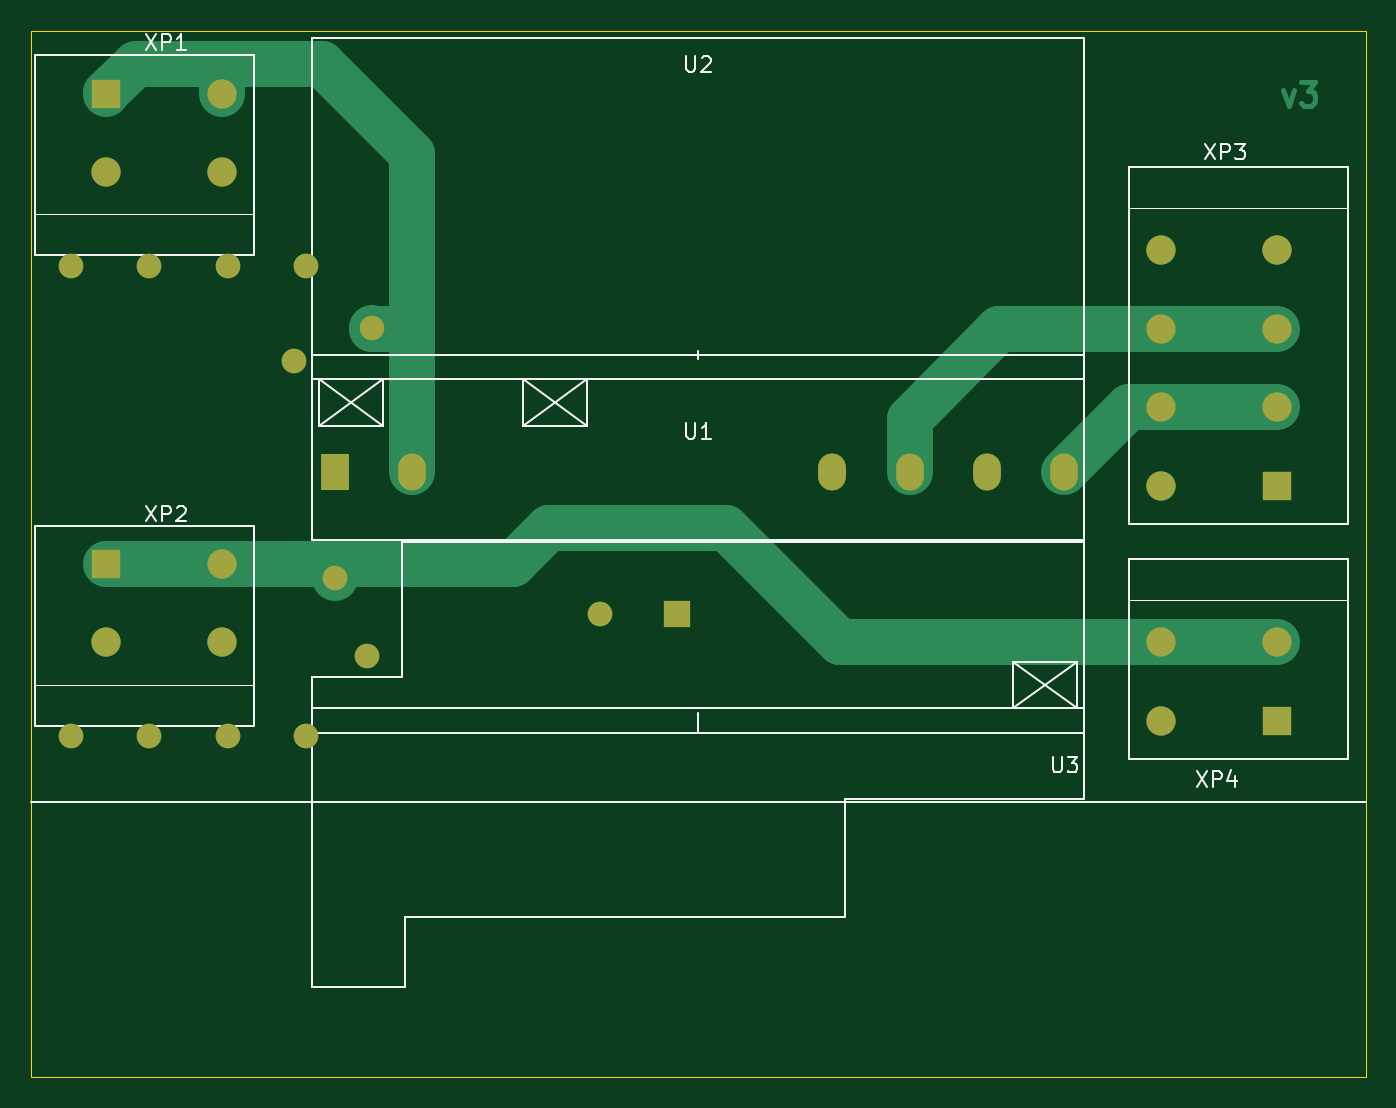
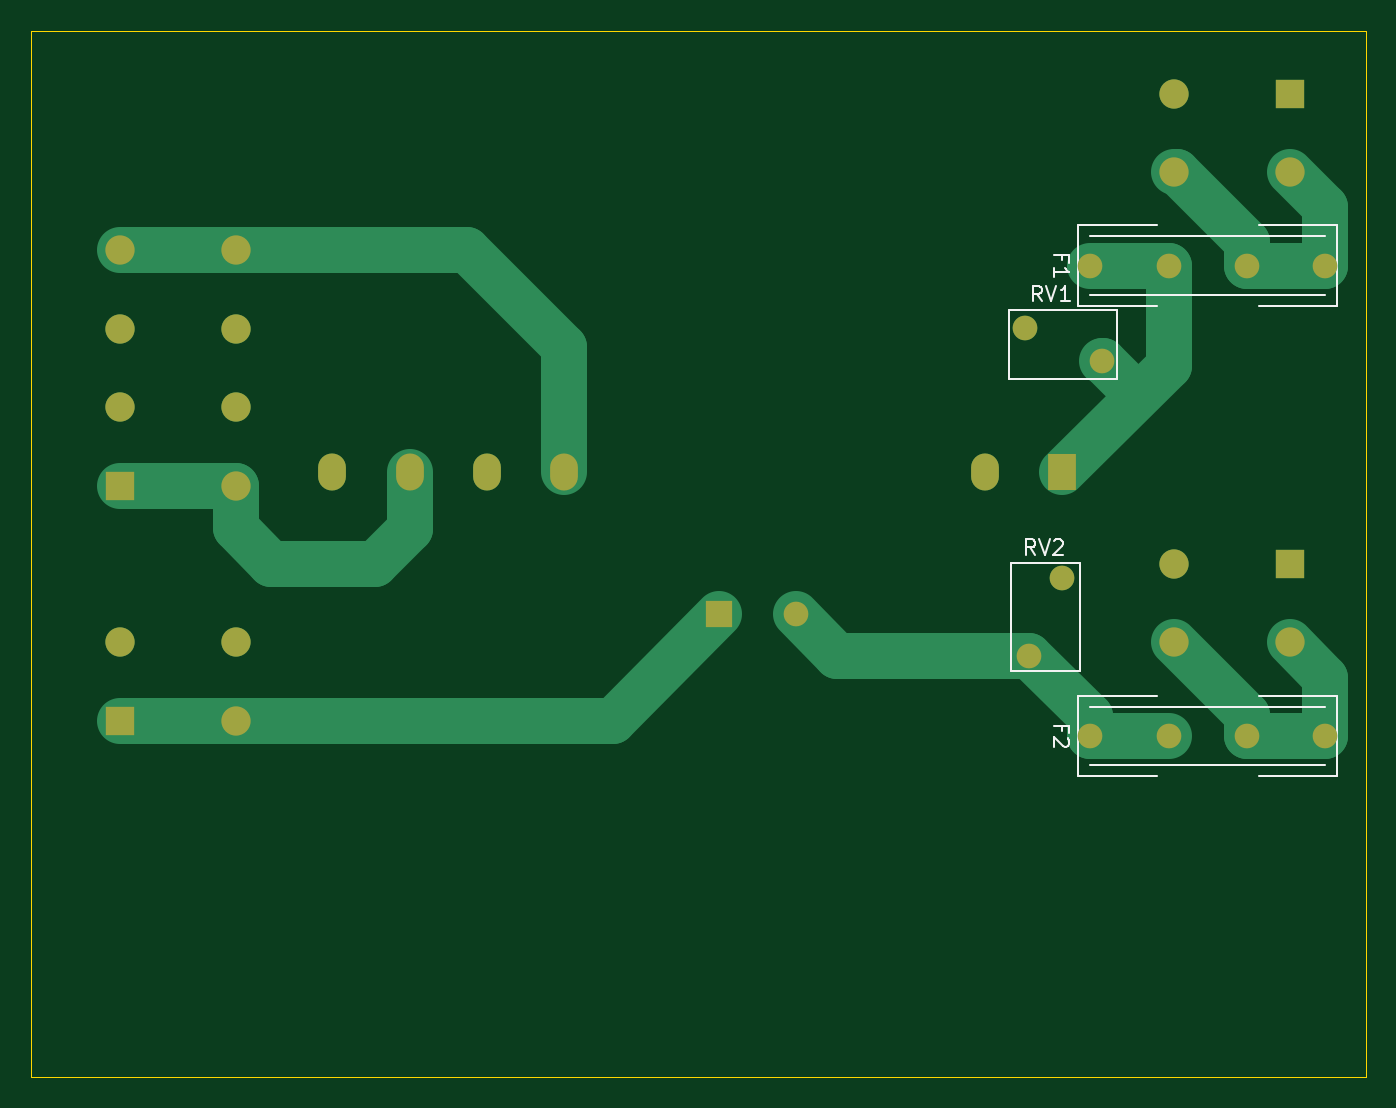
Circuit board: 11 layer files. Board 86.5 x 67.8 mm.
- bottom_copper: Mother_module_v3-B_Cu.gbr (5322 bytes)
- bottom_mask: Mother_module_v3-B_Mask.gbr (1983 bytes)
- paste: Mother_module_v3-B_Paste.gbr (484 bytes)
- bottom_silk: Mother_module_v3-B_SilkS.gbr (5381 bytes)
- outline: Mother_module_v3-Edge_Cuts.gbr (725 bytes)
- top_copper: Mother_module_v3-F_Cu.gbr (5359 bytes)
- top_mask: Mother_module_v3-F_Mask.gbr (1983 bytes)
- paste: Mother_module_v3-F_Paste.gbr (484 bytes)
- top_silk: Mother_module_v3-F_SilkS.gbr (9460 bytes)
- drill: Mother_module_v3-NPTH.drl (291 bytes)
- drill: Mother_module_v3-PTH.drl (1037 bytes)

=== bottom_copper: Mother_module_v3-B_Cu.gbr (5322 bytes, source omitted) ===
=== bottom_mask: Mother_module_v3-B_Mask.gbr ===
%TF.GenerationSoftware,KiCad,Pcbnew,(5.1.10)-1*%
%TF.CreationDate,2022-01-18T17:34:44+07:00*%
%TF.ProjectId,Mother_module_v3,4d6f7468-6572-45f6-9d6f-64756c655f76,rev?*%
%TF.SameCoordinates,Original*%
%TF.FileFunction,Soldermask,Bot*%
%TF.FilePolarity,Negative*%
%FSLAX46Y46*%
G04 Gerber Fmt 4.6, Leading zero omitted, Abs format (unit mm)*
G04 Created by KiCad (PCBNEW (5.1.10)-1) date 2022-01-18 17:34:44*
%MOMM*%
%LPD*%
G01*
G04 APERTURE LIST*
%ADD10R,1.700000X1.700000*%
%ADD11C,1.600000*%
%ADD12O,1.800000X2.400000*%
%ADD13R,1.800000X2.400000*%
%ADD14C,1.900000*%
%ADD15R,1.900000X1.900000*%
G04 APERTURE END LIST*
D10*
%TO.C,U3*%
X98650000Y-112827000D03*
D11*
X93650000Y-112827000D03*
%TD*%
D12*
%TO.C,U2*%
X118699500Y-103620000D03*
X113699500Y-103620000D03*
X108699500Y-103620000D03*
X81441500Y-103620000D03*
D13*
X76441500Y-103620000D03*
D12*
X123699500Y-103620000D03*
%TD*%
D14*
%TO.C,XP4*%
X137492000Y-114640000D03*
X129972000Y-114640000D03*
D15*
X137492000Y-119720000D03*
D14*
X129972000Y-119720000D03*
%TD*%
%TO.C,XP2*%
X61646000Y-114640000D03*
X69166000Y-114640000D03*
D15*
X61646000Y-109560000D03*
D14*
X69166000Y-109560000D03*
%TD*%
D11*
%TO.C,RV2*%
X76437000Y-110494000D03*
X78537000Y-115494000D03*
%TD*%
%TO.C,F2*%
X69520000Y-120701000D03*
X59360000Y-120701000D03*
X74600000Y-120701000D03*
X64440000Y-120701000D03*
%TD*%
D14*
%TO.C,XP3*%
X137492000Y-89240000D03*
X129972000Y-89240000D03*
X137492000Y-94320000D03*
X129972000Y-94320000D03*
X137492000Y-99400000D03*
X129972000Y-99400000D03*
D15*
X137492000Y-104480000D03*
D14*
X129972000Y-104480000D03*
%TD*%
%TO.C,XP1*%
X61646000Y-84160000D03*
X69166000Y-84160000D03*
D15*
X61646000Y-79080000D03*
D14*
X69166000Y-79080000D03*
%TD*%
D11*
%TO.C,RV1*%
X78838000Y-94285000D03*
X73838000Y-96385000D03*
%TD*%
%TO.C,F1*%
X69520000Y-90221000D03*
X59360000Y-90221000D03*
X74600000Y-90221000D03*
X64440000Y-90221000D03*
%TD*%
M02*

=== paste: Mother_module_v3-B_Paste.gbr ===
%TF.GenerationSoftware,KiCad,Pcbnew,(5.1.10)-1*%
%TF.CreationDate,2022-01-18T17:34:44+07:00*%
%TF.ProjectId,Mother_module_v3,4d6f7468-6572-45f6-9d6f-64756c655f76,rev?*%
%TF.SameCoordinates,Original*%
%TF.FileFunction,Paste,Bot*%
%TF.FilePolarity,Positive*%
%FSLAX46Y46*%
G04 Gerber Fmt 4.6, Leading zero omitted, Abs format (unit mm)*
G04 Created by KiCad (PCBNEW (5.1.10)-1) date 2022-01-18 17:34:44*
%MOMM*%
%LPD*%
G01*
G04 APERTURE LIST*
G04 APERTURE END LIST*
M02*

=== bottom_silk: Mother_module_v3-B_SilkS.gbr ===
%TF.GenerationSoftware,KiCad,Pcbnew,(5.1.10)-1*%
%TF.CreationDate,2022-01-18T17:34:44+07:00*%
%TF.ProjectId,Mother_module_v3,4d6f7468-6572-45f6-9d6f-64756c655f76,rev?*%
%TF.SameCoordinates,Original*%
%TF.FileFunction,Legend,Bot*%
%TF.FilePolarity,Positive*%
%FSLAX46Y46*%
G04 Gerber Fmt 4.6, Leading zero omitted, Abs format (unit mm)*
G04 Created by KiCad (PCBNEW (5.1.10)-1) date 2022-01-18 17:34:44*
%MOMM*%
%LPD*%
G01*
G04 APERTURE LIST*
%ADD10C,0.150000*%
%ADD11C,0.120000*%
%ADD12R,1.700000X1.700000*%
%ADD13C,1.600000*%
%ADD14O,1.800000X2.400000*%
%ADD15R,1.800000X2.400000*%
%ADD16C,1.900000*%
%ADD17R,1.900000X1.900000*%
G04 APERTURE END LIST*
D10*
%TO.C,RV2*%
X75237000Y-116494000D02*
X75237000Y-109494000D01*
X79737000Y-116494000D02*
X79737000Y-109494000D01*
X79737000Y-109494000D02*
X75237000Y-109494000D01*
X79737000Y-116494000D02*
X75237000Y-116494000D01*
D11*
%TO.C,F2*%
X63678000Y-123304500D02*
X58598000Y-123304500D01*
X58598000Y-118097500D02*
X63678000Y-118097500D01*
X74600000Y-122606000D02*
X59360000Y-122606000D01*
X59360000Y-118796000D02*
X74600000Y-118796000D01*
X58598000Y-118097500D02*
X58598000Y-123304500D01*
X75362000Y-123304500D02*
X70282000Y-123304500D01*
X70282000Y-118097500D02*
X75362000Y-118097500D01*
X75362000Y-118097500D02*
X75362000Y-123304500D01*
D10*
%TO.C,RV1*%
X72838000Y-97585000D02*
X72838000Y-93085000D01*
X79838000Y-97585000D02*
X79838000Y-93085000D01*
X72838000Y-97585000D02*
X79838000Y-97585000D01*
X72838000Y-93085000D02*
X79838000Y-93085000D01*
D11*
%TO.C,F1*%
X75362000Y-87617500D02*
X75362000Y-92824500D01*
X70282000Y-87617500D02*
X75362000Y-87617500D01*
X75362000Y-92824500D02*
X70282000Y-92824500D01*
X58598000Y-87617500D02*
X58598000Y-92824500D01*
X59360000Y-88316000D02*
X74600000Y-88316000D01*
X74600000Y-92126000D02*
X59360000Y-92126000D01*
X58598000Y-87617500D02*
X63678000Y-87617500D01*
X63678000Y-92824500D02*
X58598000Y-92824500D01*
%TO.C,RV2*%
D10*
X78175238Y-108961380D02*
X78508571Y-108485190D01*
X78746666Y-108961380D02*
X78746666Y-107961380D01*
X78365714Y-107961380D01*
X78270476Y-108009000D01*
X78222857Y-108056619D01*
X78175238Y-108151857D01*
X78175238Y-108294714D01*
X78222857Y-108389952D01*
X78270476Y-108437571D01*
X78365714Y-108485190D01*
X78746666Y-108485190D01*
X77889523Y-107961380D02*
X77556190Y-108961380D01*
X77222857Y-107961380D01*
X76937142Y-108056619D02*
X76889523Y-108009000D01*
X76794285Y-107961380D01*
X76556190Y-107961380D01*
X76460952Y-108009000D01*
X76413333Y-108056619D01*
X76365714Y-108151857D01*
X76365714Y-108247095D01*
X76413333Y-108389952D01*
X76984761Y-108961380D01*
X76365714Y-108961380D01*
%TO.C,F2*%
X76433571Y-120367666D02*
X76433571Y-120034333D01*
X76957380Y-120034333D02*
X75957380Y-120034333D01*
X75957380Y-120510523D01*
X76052619Y-120843857D02*
X76005000Y-120891476D01*
X75957380Y-120986714D01*
X75957380Y-121224809D01*
X76005000Y-121320047D01*
X76052619Y-121367666D01*
X76147857Y-121415285D01*
X76243095Y-121415285D01*
X76385952Y-121367666D01*
X76957380Y-120796238D01*
X76957380Y-121415285D01*
%TO.C,RV1*%
X77735238Y-92537380D02*
X78068571Y-92061190D01*
X78306666Y-92537380D02*
X78306666Y-91537380D01*
X77925714Y-91537380D01*
X77830476Y-91585000D01*
X77782857Y-91632619D01*
X77735238Y-91727857D01*
X77735238Y-91870714D01*
X77782857Y-91965952D01*
X77830476Y-92013571D01*
X77925714Y-92061190D01*
X78306666Y-92061190D01*
X77449523Y-91537380D02*
X77116190Y-92537380D01*
X76782857Y-91537380D01*
X75925714Y-92537380D02*
X76497142Y-92537380D01*
X76211428Y-92537380D02*
X76211428Y-91537380D01*
X76306666Y-91680238D01*
X76401904Y-91775476D01*
X76497142Y-91823095D01*
%TO.C,F1*%
X76433571Y-89887666D02*
X76433571Y-89554333D01*
X76957380Y-89554333D02*
X75957380Y-89554333D01*
X75957380Y-90030523D01*
X76957380Y-90935285D02*
X76957380Y-90363857D01*
X76957380Y-90649571D02*
X75957380Y-90649571D01*
X76100238Y-90554333D01*
X76195476Y-90459095D01*
X76243095Y-90363857D01*
%TD*%
%LPC*%
D12*
%TO.C,U3*%
X98650000Y-112827000D03*
D13*
X93650000Y-112827000D03*
%TD*%
D14*
%TO.C,U2*%
X118699500Y-103620000D03*
X113699500Y-103620000D03*
X108699500Y-103620000D03*
X81441500Y-103620000D03*
D15*
X76441500Y-103620000D03*
D14*
X123699500Y-103620000D03*
%TD*%
D16*
%TO.C,XP4*%
X137492000Y-114640000D03*
X129972000Y-114640000D03*
D17*
X137492000Y-119720000D03*
D16*
X129972000Y-119720000D03*
%TD*%
%TO.C,XP2*%
X61646000Y-114640000D03*
X69166000Y-114640000D03*
D17*
X61646000Y-109560000D03*
D16*
X69166000Y-109560000D03*
%TD*%
D13*
%TO.C,RV2*%
X76437000Y-110494000D03*
X78537000Y-115494000D03*
%TD*%
%TO.C,F2*%
X69520000Y-120701000D03*
X59360000Y-120701000D03*
X74600000Y-120701000D03*
X64440000Y-120701000D03*
%TD*%
D16*
%TO.C,XP3*%
X137492000Y-89240000D03*
X129972000Y-89240000D03*
X137492000Y-94320000D03*
X129972000Y-94320000D03*
X137492000Y-99400000D03*
X129972000Y-99400000D03*
D17*
X137492000Y-104480000D03*
D16*
X129972000Y-104480000D03*
%TD*%
%TO.C,XP1*%
X61646000Y-84160000D03*
X69166000Y-84160000D03*
D17*
X61646000Y-79080000D03*
D16*
X69166000Y-79080000D03*
%TD*%
D13*
%TO.C,RV1*%
X78838000Y-94285000D03*
X73838000Y-96385000D03*
%TD*%
%TO.C,F1*%
X69520000Y-90221000D03*
X59360000Y-90221000D03*
X74600000Y-90221000D03*
X64440000Y-90221000D03*
%TD*%
M02*

=== outline: Mother_module_v3-Edge_Cuts.gbr ===
%TF.GenerationSoftware,KiCad,Pcbnew,(5.1.10)-1*%
%TF.CreationDate,2022-01-18T17:34:44+07:00*%
%TF.ProjectId,Mother_module_v3,4d6f7468-6572-45f6-9d6f-64756c655f76,rev?*%
%TF.SameCoordinates,Original*%
%TF.FileFunction,Profile,NP*%
%FSLAX46Y46*%
G04 Gerber Fmt 4.6, Leading zero omitted, Abs format (unit mm)*
G04 Created by KiCad (PCBNEW (5.1.10)-1) date 2022-01-18 17:34:44*
%MOMM*%
%LPD*%
G01*
G04 APERTURE LIST*
%TA.AperFunction,Profile*%
%ADD10C,0.050000*%
%TD*%
G04 APERTURE END LIST*
D10*
X56750000Y-75000000D02*
X143249640Y-75000000D01*
X143249640Y-75000000D02*
X143249640Y-142800000D01*
X143249640Y-142800000D02*
X56750000Y-142800000D01*
X56750000Y-142800000D02*
X56750000Y-75000000D01*
M02*

=== top_copper: Mother_module_v3-F_Cu.gbr (5359 bytes, source omitted) ===
=== top_mask: Mother_module_v3-F_Mask.gbr ===
%TF.GenerationSoftware,KiCad,Pcbnew,(5.1.10)-1*%
%TF.CreationDate,2022-01-18T17:34:44+07:00*%
%TF.ProjectId,Mother_module_v3,4d6f7468-6572-45f6-9d6f-64756c655f76,rev?*%
%TF.SameCoordinates,Original*%
%TF.FileFunction,Soldermask,Top*%
%TF.FilePolarity,Negative*%
%FSLAX46Y46*%
G04 Gerber Fmt 4.6, Leading zero omitted, Abs format (unit mm)*
G04 Created by KiCad (PCBNEW (5.1.10)-1) date 2022-01-18 17:34:44*
%MOMM*%
%LPD*%
G01*
G04 APERTURE LIST*
%ADD10R,1.700000X1.700000*%
%ADD11C,1.600000*%
%ADD12O,1.800000X2.400000*%
%ADD13R,1.800000X2.400000*%
%ADD14C,1.900000*%
%ADD15R,1.900000X1.900000*%
G04 APERTURE END LIST*
D10*
%TO.C,U3*%
X98650000Y-112827000D03*
D11*
X93650000Y-112827000D03*
%TD*%
D12*
%TO.C,U2*%
X118699500Y-103620000D03*
X113699500Y-103620000D03*
X108699500Y-103620000D03*
X81441500Y-103620000D03*
D13*
X76441500Y-103620000D03*
D12*
X123699500Y-103620000D03*
%TD*%
D14*
%TO.C,XP4*%
X137492000Y-114640000D03*
X129972000Y-114640000D03*
D15*
X137492000Y-119720000D03*
D14*
X129972000Y-119720000D03*
%TD*%
%TO.C,XP2*%
X61646000Y-114640000D03*
X69166000Y-114640000D03*
D15*
X61646000Y-109560000D03*
D14*
X69166000Y-109560000D03*
%TD*%
D11*
%TO.C,RV2*%
X76437000Y-110494000D03*
X78537000Y-115494000D03*
%TD*%
%TO.C,F2*%
X69520000Y-120701000D03*
X59360000Y-120701000D03*
X74600000Y-120701000D03*
X64440000Y-120701000D03*
%TD*%
D14*
%TO.C,XP3*%
X137492000Y-89240000D03*
X129972000Y-89240000D03*
X137492000Y-94320000D03*
X129972000Y-94320000D03*
X137492000Y-99400000D03*
X129972000Y-99400000D03*
D15*
X137492000Y-104480000D03*
D14*
X129972000Y-104480000D03*
%TD*%
%TO.C,XP1*%
X61646000Y-84160000D03*
X69166000Y-84160000D03*
D15*
X61646000Y-79080000D03*
D14*
X69166000Y-79080000D03*
%TD*%
D11*
%TO.C,RV1*%
X78838000Y-94285000D03*
X73838000Y-96385000D03*
%TD*%
%TO.C,F1*%
X69520000Y-90221000D03*
X59360000Y-90221000D03*
X74600000Y-90221000D03*
X64440000Y-90221000D03*
%TD*%
M02*

=== paste: Mother_module_v3-F_Paste.gbr ===
%TF.GenerationSoftware,KiCad,Pcbnew,(5.1.10)-1*%
%TF.CreationDate,2022-01-18T17:34:44+07:00*%
%TF.ProjectId,Mother_module_v3,4d6f7468-6572-45f6-9d6f-64756c655f76,rev?*%
%TF.SameCoordinates,Original*%
%TF.FileFunction,Paste,Top*%
%TF.FilePolarity,Positive*%
%FSLAX46Y46*%
G04 Gerber Fmt 4.6, Leading zero omitted, Abs format (unit mm)*
G04 Created by KiCad (PCBNEW (5.1.10)-1) date 2022-01-18 17:34:44*
%MOMM*%
%LPD*%
G01*
G04 APERTURE LIST*
G04 APERTURE END LIST*
M02*

=== top_silk: Mother_module_v3-F_SilkS.gbr (9460 bytes, source omitted) ===
=== drill: Mother_module_v3-NPTH.drl ===
M48
; DRILL file {KiCad (5.1.10)-1} date 01/18/22 17:34:48
; FORMAT={3:3/ absolute / metric / keep zeros}
; #@! TF.CreationDate,2022-01-18T17:34:48+07:00
; #@! TF.GenerationSoftware,Kicad,Pcbnew,(5.1.10)-1
; #@! TF.FileFunction,NonPlated,1,2,NPTH
FMAT,2
METRIC
%
G90
G05
T0
M30

=== drill: Mother_module_v3-PTH.drl ===
M48
; DRILL file {KiCad (5.1.10)-1} date 01/18/22 17:34:48
; FORMAT={3:3/ absolute / metric / keep zeros}
; #@! TF.CreationDate,2022-01-18T17:34:48+07:00
; #@! TF.GenerationSoftware,Kicad,Pcbnew,(5.1.10)-1
; #@! TF.FileFunction,Plated,1,2,PTH
FMAT,2
METRIC
T1C0.600
T2C1.000
T3C1.050
T4C1.100
T5C1.300
%
G90
G05
T1
X073838Y-096385
X076437Y-110494
X078537Y-115494
X078838Y-094285
T2
X076442Y-103620
X081442Y-103620
X108699Y-103620
X113699Y-103620
X118699Y-103620
X123699Y-103620
T3
X059360Y-090221
X059360Y-120701
X064440Y-090221
X064440Y-120701
X069520Y-090221
X069520Y-120701
X074600Y-090221
X074600Y-120701
T4
X093650Y-112827
X098650Y-112827
T5
X061646Y-079080
X061646Y-084160
X061646Y-109560
X061646Y-114640
X069166Y-079080
X069166Y-084160
X069166Y-109560
X069166Y-114640
X129972Y-089240
X129972Y-094320
X129972Y-099400
X129972Y-104480
X129972Y-114640
X129972Y-119720
X137492Y-089240
X137492Y-094320
X137492Y-099400
X137492Y-104480
X137492Y-114640
X137492Y-119720
T0
M30
